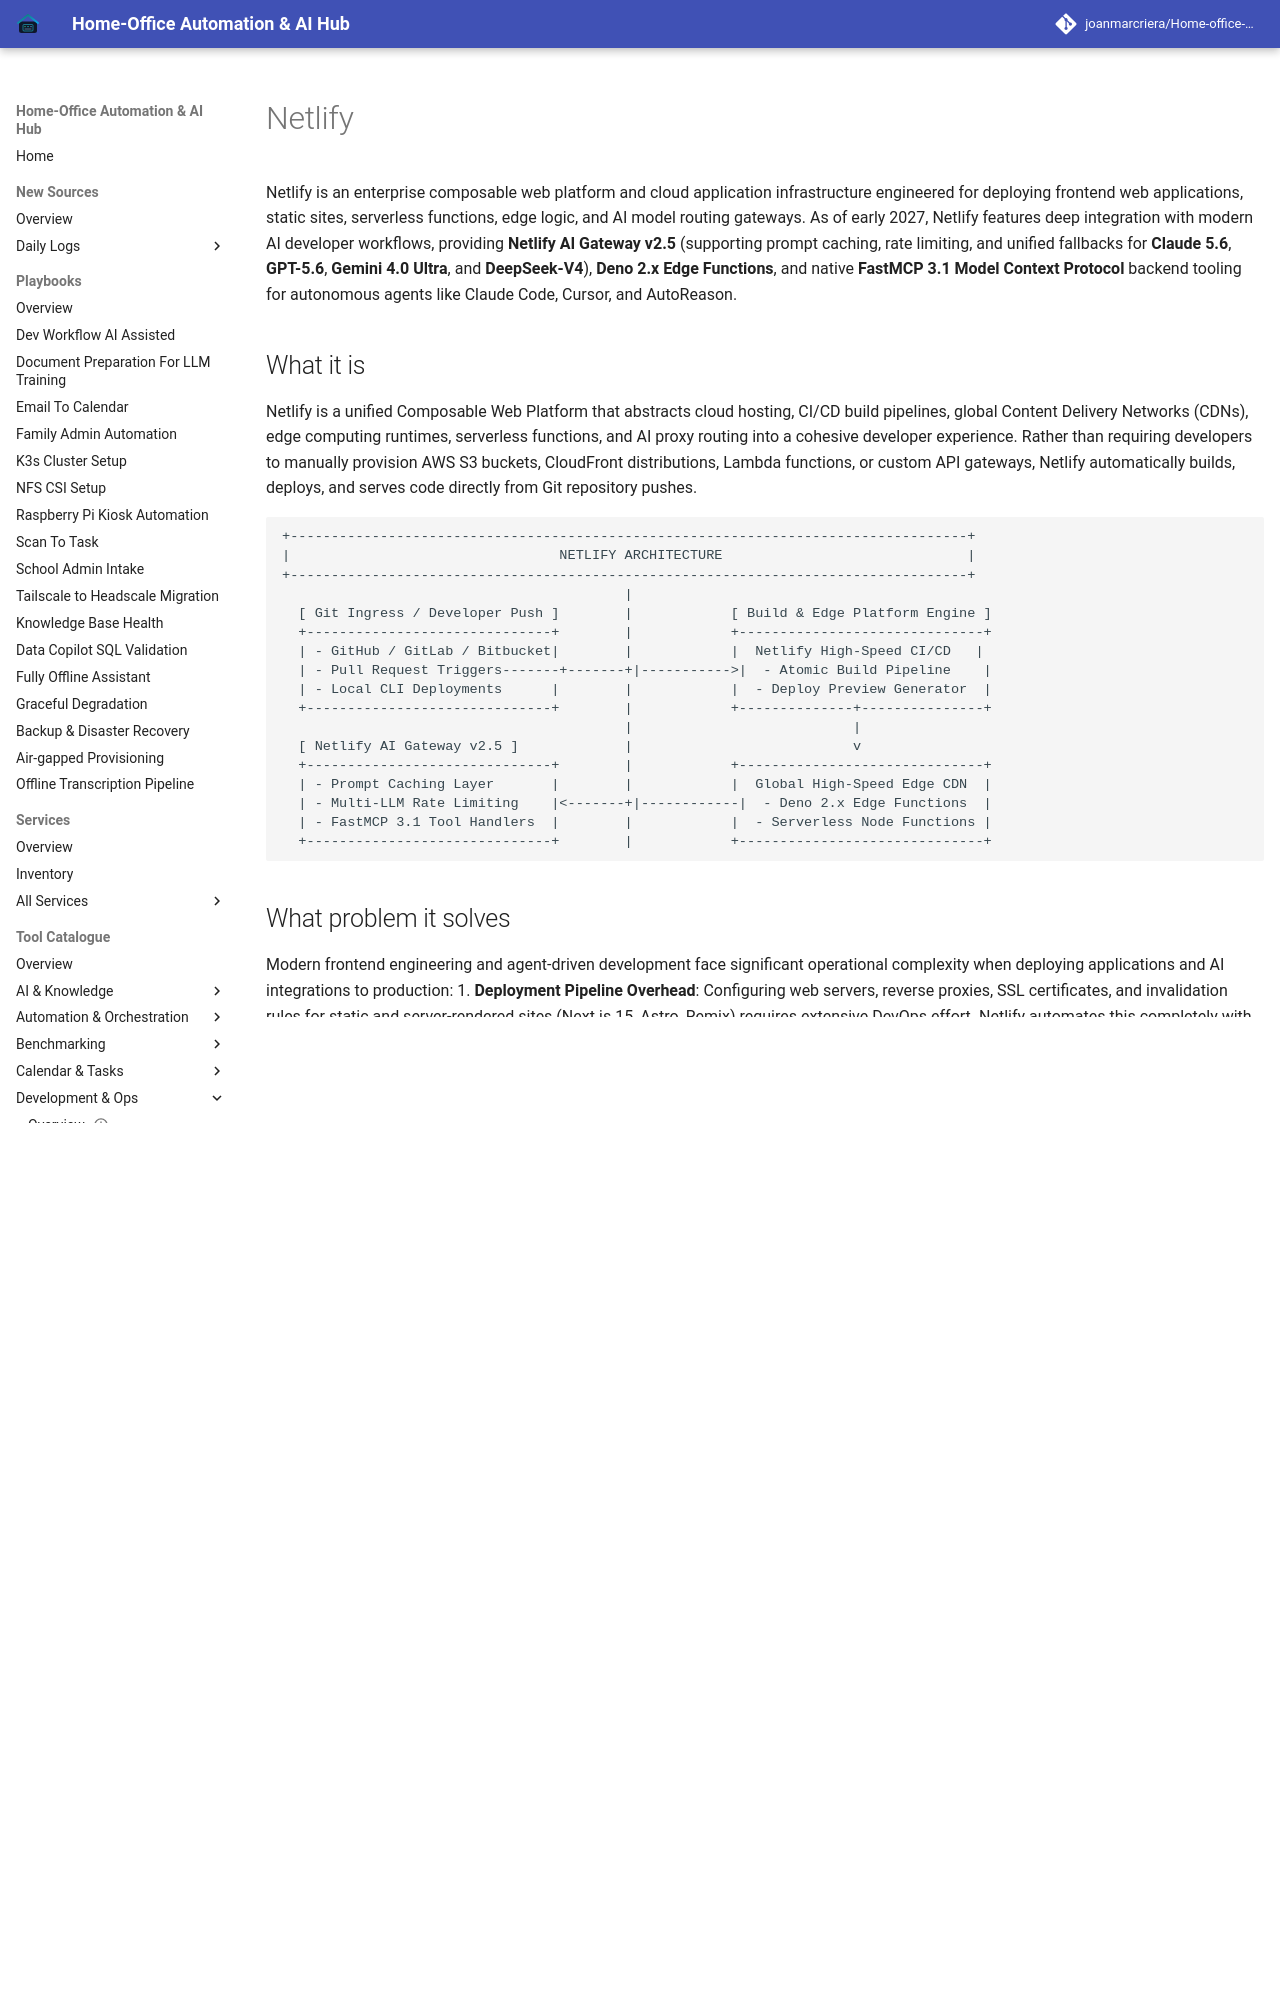

repository: joanmarcriera/Home-office-automations · page: tools/development_ops/netlify/index.html · generator: mkdocs

# Netlify

Netlify is an enterprise composable web platform and cloud application infrastructure engineered for deploying frontend web applications, static sites, serverless functions, edge logic, and AI model routing gateways. As of early 2027, Netlify features deep integration with modern AI developer workflows, providing **Netlify AI Gateway v2.5** (supporting prompt caching, rate limiting, and unified fallbacks for **Claude 5.6**, **GPT-5.6**, **Gemini 4.0 Ultra**, and **DeepSeek-V4**), **Deno 2.x Edge Functions**, and native **FastMCP 3.1 Model Context Protocol** backend tooling for autonomous agents like Claude Code, Cursor, and AutoReason.

## What it is
Netlify is a unified Composable Web Platform that abstracts cloud hosting, CI/CD build pipelines, global Content Delivery Networks (CDNs), edge computing runtimes, serverless functions, and AI proxy routing into a cohesive developer experience. Rather than requiring developers to manually provision AWS S3 buckets, CloudFront distributions, Lambda functions, or custom API gateways, Netlify automatically builds, deploys, and serves code directly from Git repository pushes.

```
+-----------------------------------------------------------------------------------+
|                                 NETLIFY ARCHITECTURE                              |
+-----------------------------------------------------------------------------------+
                                          |
  [ Git Ingress / Developer Push ]        |            [ Build & Edge Platform Engine ]
  +------------------------------+        |            +------------------------------+
  | - GitHub / GitLab / Bitbucket|        |            |  Netlify High-Speed CI/CD   |
  | - Pull Request Triggers-------+-------+|----------->|  - Atomic Build Pipeline    |
  | - Local CLI Deployments      |        |            |  - Deploy Preview Generator  |
  +------------------------------+        |            +--------------+---------------+
                                          |                           |
  [ Netlify AI Gateway v2.5 ]             |                           v
  +------------------------------+        |            +------------------------------+
  | - Prompt Caching Layer       |        |            |  Global High-Speed Edge CDN  |
  | - Multi-LLM Rate Limiting    |<-------+|------------|  - Deno 2.x Edge Functions  |
  | - FastMCP 3.1 Tool Handlers  |        |            |  - Serverless Node Functions |
  +------------------------------+        |            +------------------------------+
```

## What problem it solves
Modern frontend engineering and agent-driven development face significant operational complexity when deploying applications and AI integrations to production:
1. **Deployment Pipeline Overhead**: Configuring web servers, reverse proxies, SSL certificates, and invalidation rules for static and server-rendered sites (Next.js 15, Astro, Remix) requires extensive DevOps effort. Netlify automates this completely with git-triggered atomic deploys.
2. **Pull Request Review Friction**: Reviewing code changes without visual staging environments leads to slow feedback loops. Netlify generates isolated, live **Deploy Previews** for every pull request automatically.
3. **LLM Integration Latency & Cost**: Applications invoking LLM APIs from client applications expose secret keys or incur high latency. Netlify AI Gateway acts as a low-latency edge proxy with prompt caching, token rate-limiting, and automatic model failover.
4. **Serverless & Edge Complexity**: Hosting background tasks, form handling, and edge routing usually requires coordinating multiple distinct cloud providers. Netlify consolidates Forms, Identity, Blob Storage, and Edge Functions into a single platform.
